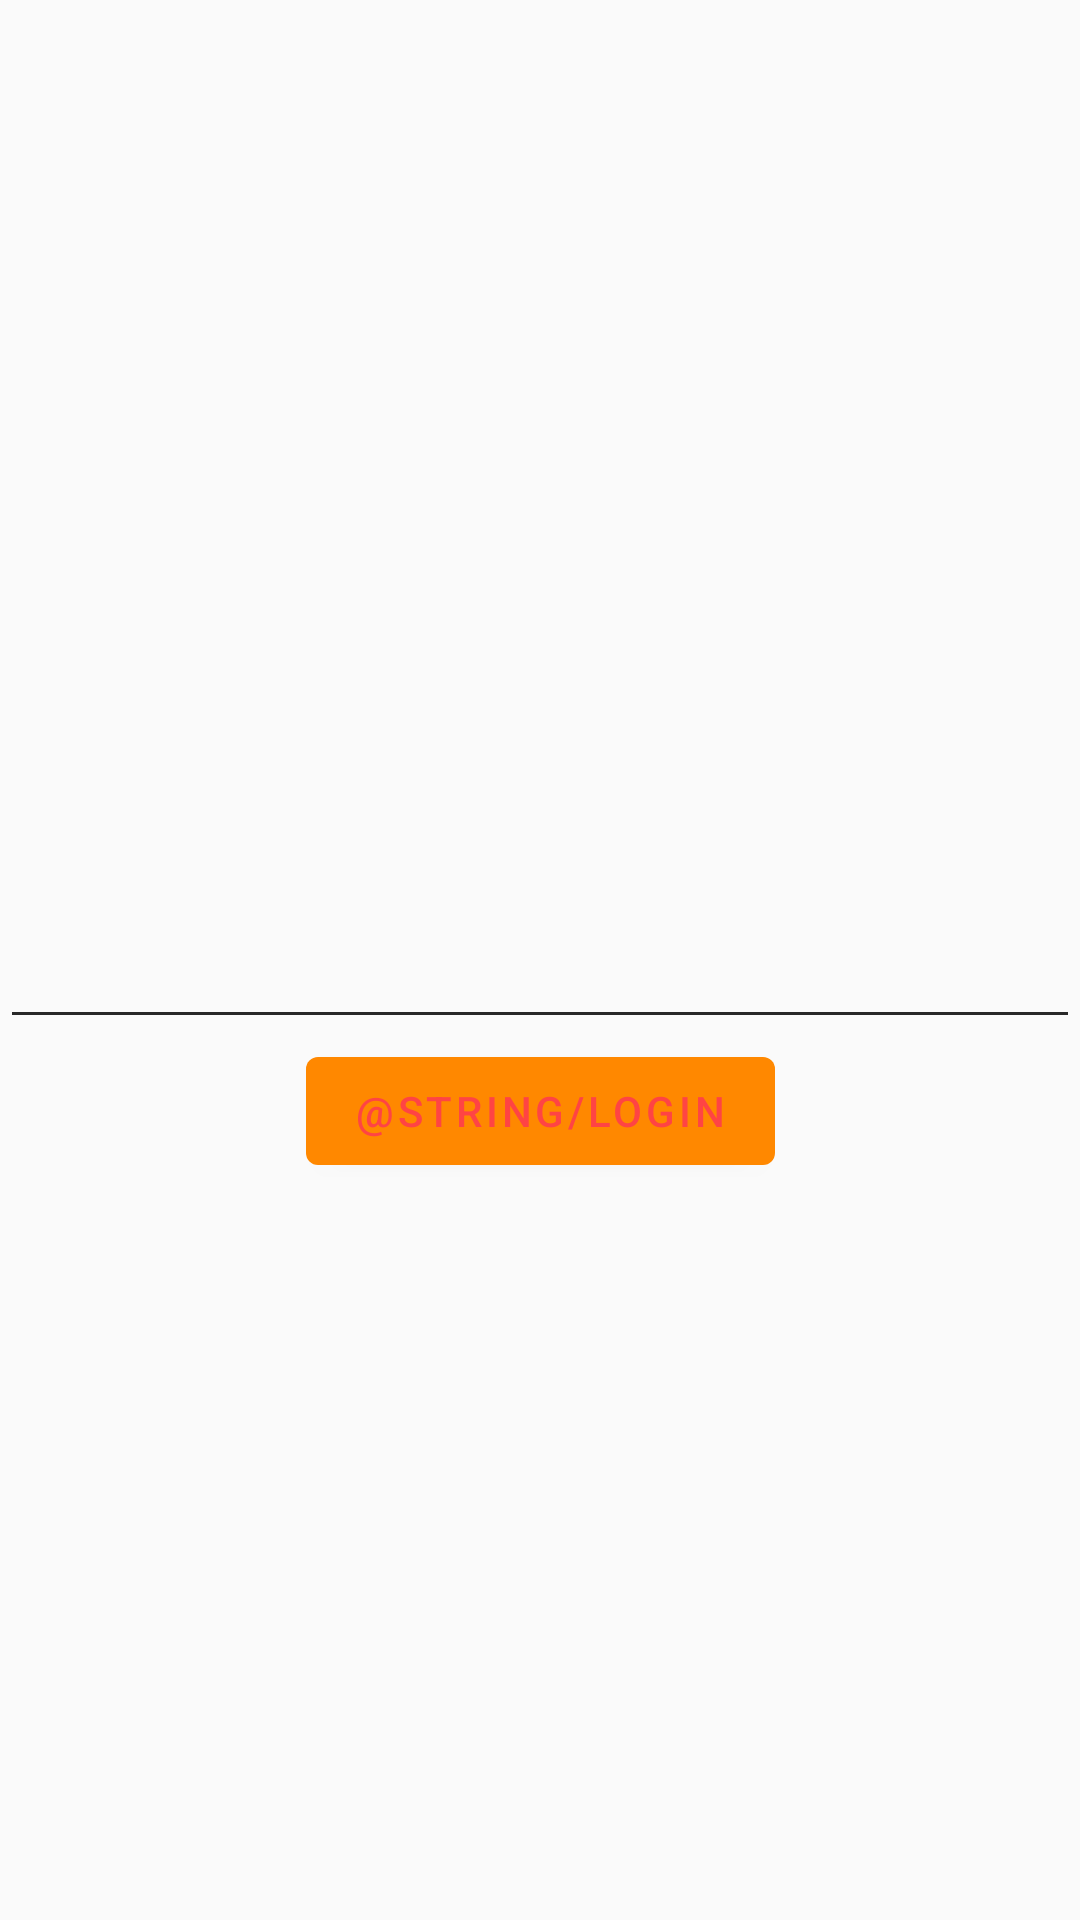

Write the Android layout XML for this screen, with the resource values it uses.
<!-- AndroidManifest.xml: application theme AppTheme -->
<!-- res/layout/login_activity.xml -->
<?xml version="1.0" encoding="utf-8"?>
<androidx.constraintlayout.widget.ConstraintLayout xmlns:android="http://schemas.android.com/apk/res/android"
    xmlns:app="http://schemas.android.com/apk/res-auto"
    xmlns:tools="http://schemas.android.com/tools"
    android:layout_width="match_parent"
    android:layout_height="match_parent">


    <ImageView
        android:id="@+id/login_close"
        android:layout_width="wrap_content"
        android:layout_height="wrap_content"
        android:layout_margin="30dp"
        android:src="@drawable/ic_baseline_close_24"
        android:visibility="gone"
        app:layout_constraintLeft_toLeftOf="parent"
        app:layout_constraintTop_toTopOf="parent" />

    <ImageView
        android:layout_width="match_parent"
        android:layout_height="250dp"
        app:layout_constraintTop_toBottomOf="@id/login_close"
        tools:src="@drawable/commd_bg" />

    <com.google.android.material.textfield.TextInputLayout
        android:id="@+id/nick_name_layout"
        android:layout_width="match_parent"
        android:layout_height="wrap_content"
        app:layout_constraintBottom_toBottomOf="parent"
        app:layout_constraintLeft_toLeftOf="parent"
        app:layout_constraintRight_toRightOf="parent"
        app:layout_constraintTop_toTopOf="parent">

        <com.google.android.material.textfield.TextInputEditText
            android:layout_width="match_parent"
            android:layout_height="wrap_content" />
    </com.google.android.material.textfield.TextInputLayout>

    <com.google.android.material.textfield.TextInputLayout
        android:id="@+id/password_layout"
        android:layout_width="match_parent"
        android:layout_height="wrap_content"
        app:layout_constraintBottom_toBottomOf="parent"
        app:layout_constraintLeft_toLeftOf="parent"
        app:layout_constraintRight_toRightOf="parent"
        app:layout_constraintTop_toTopOf="parent">

        <com.google.android.material.textfield.TextInputEditText
            android:layout_width="match_parent"
            android:layout_height="wrap_content" />

    </com.google.android.material.textfield.TextInputLayout>


    
    
    
    
    
    

    
    
    

    

    <com.google.android.material.button.MaterialButton
        android:id="@+id/from_login"
        android:layout_width="wrap_content"
        android:layout_height="wrap_content"
        android:text="@string/login"
        android:theme="@style/FormButton"
        app:layout_constraintLeft_toLeftOf="parent"
        app:layout_constraintRight_toRightOf="parent"
        app:layout_constraintTop_toBottomOf="@id/password_layout"
         />
</androidx.constraintlayout.widget.ConstraintLayout>
<!-- resources referenced by this layout -->
<resources>
  <!-- drawable ic_baseline_close_24 (drawable) -->
  <vector xmlns:android="http://schemas.android.com/apk/res/android"
      android:width="24dp"
      android:height="24dp"
      android:tint="#999999"
      android:viewportWidth="24"
      android:viewportHeight="24">
      <path
          android:fillColor="#ffffff"
          android:pathData="M19,6.41L17.59,5 12,10.59 6.41,5 5,6.41 10.59,12 5,17.59 6.41,19 12,13.41 17.59,19 19,17.59 13.41,12z" />
  </vector>
  <style name="FormButton" parent="Theme.MaterialComponents">
          <item name="colorOnPrimary">@android:color/holo_red_light</item>
          <item name="colorPrimary">@android:color/holo_orange_dark</item>
          <item name="android:textColor">@color/color_white</item>
          <item name="colorOnSurface">@android:color/holo_orange_light</item>
      </style>
  <style name="AppTheme" parent="Theme.AppCompat.Light.DarkActionBar">
          
          <item name="colorPrimary">@color/colorPrimary</item>
          <item name="colorPrimaryDark">@color/colorPrimaryDark</item>
          <item name="colorAccent">@color/colorAccent</item>
      </style>
  <!-- not gathered from this repository: default colours our renderer supplied (Android Studio template values) -->
  <color name="colorPrimary">#FF6200EE</color>
  <color name="colorPrimaryDark">#FF3700B3</color>
  <color name="colorAccent">#FF03DAC5</color>
</resources>
